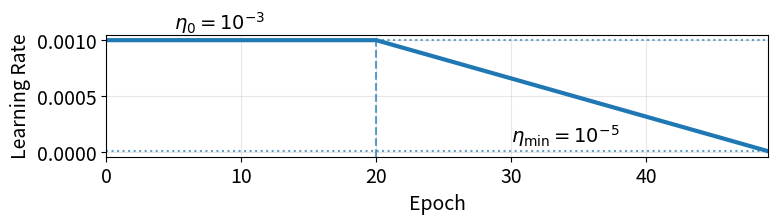

Write the Python code that produced this figure.
import numpy as np
import matplotlib.pyplot as plt
fs = 14
# Global font sizes
plt.rcParams.update({
    "font.size": fs,
    "axes.labelsize": fs,
    "xtick.labelsize": fs,
    "ytick.labelsize": fs,
    "legend.fontsize": fs,
})

# Parameters
epochs = 50
start_decay_epoch = 20
initial_lr = 1e-3
min_lr = 1e-5

# Compute learning rate schedule
lr = []

for epoch in range(epochs):
    if epoch < start_decay_epoch:
        current_lr = initial_lr
    else:
        progress = (epoch - start_decay_epoch) / (epochs - 1 - start_decay_epoch)
        current_lr = initial_lr - (initial_lr - min_lr) * progress

    lr.append(current_lr)

# Plot
plt.figure(figsize=(8, 2.5))
plt.plot(range(epochs), lr, linewidth=3)

# Mark important points
plt.axvline(start_decay_epoch, linestyle="--", alpha=0.7)
plt.axhline(initial_lr, linestyle=":", alpha=0.7)
plt.axhline(min_lr, linestyle=":", alpha=0.7)

plt.annotate(
    r"$\eta_0 = 10^{-3}$",
    xy=(2, initial_lr),
    xytext=(5, initial_lr * 1.1),
    fontsize=14,
)

plt.annotate(
    r"$\eta_{\min} = 10^{-5}$",
    xy=(epochs - 5, min_lr),
    xytext=(30, min_lr + 8e-5),
    fontsize=fs,
)


plt.xlabel("Epoch")
plt.ylabel("Learning Rate")
plt.xlim(0, epochs - 1)

plt.grid(True, alpha=0.3)
plt.tight_layout()

plt.savefig("lr_scheduler.pdf", bbox_inches="tight")
plt.show()
